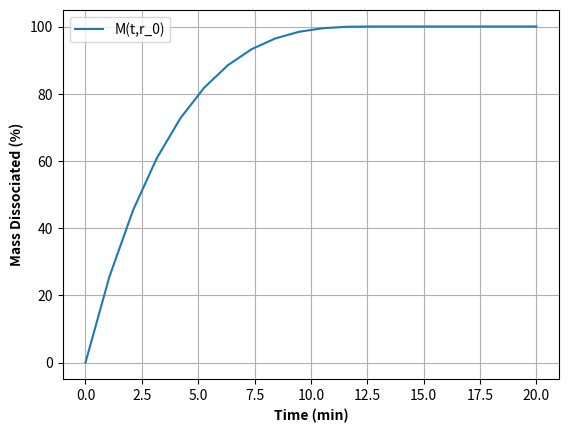

Write the Python code that produced this figure.
# Introduce distribution, using the simplest situation (with function z(r) called within dM/dt)
# ignore 'proper' definition for dz/dt or dr/dt - can double check if this is ok for drugs we are using

import numpy as np
import pandas as pd
from scipy.integrate import solve_ivp
import matplotlib.pyplot as plt

# Parameters
#0         Solubility (mg/mL)     0.27300
#1  Particle Density (mg/cm3)  1448.70000
#2                    M0 (mg)     5.00000
#3                     V (mL)   100.00000
#4                D (cm2/min)     0.00048
#5                 hcrit (cm)     0.00160
#M_0: 5.0, Cs: 0.273, V: 100.0, hcrit: 0.0016, zinit: 13654.40449788896

M_0 = 5.0
Cs = 0.27300
#Cs=2
V = 100
D = 0.00048
q = 1448.7
#r_0 = 0.00434
r_0=0.001
hcrit = 0.0016

tmax=20

# I will assume that h=r below.
def h(r):
    return r if r < hcrit else hcrit

def z_r(r):
    return 3 * D / (q * h(r) * r_0)

# Define the differential equation
def dMdt(t, M, z, M_0, Cs, V):
    return -z_r(r_0) * M_0**(1/3) * M**(2/3) * (Cs - (M_0 - M) / V) if M > 0 else 0

# Define the function to solve the differential equation and calculate the error
def solve_differential(z_var):
    t_span = (0, tmax)
    t_eval = np.linspace(t_span[0], t_span[1], tmax)
    solution = solve_ivp(dMdt, t_span, [M_0], args=(z_var, M_0, Cs, V), t_eval=t_eval, method='RK45')
    M = solution.y[0]
    return t_eval, M 

# Solve the differential equation with z
zinit=3 * D / (q * hcrit * r_0)
t_eval, M = solve_differential(zinit)
plt.plot(t_eval, (M_0-M)/M_0*100, label='M(t,r_0)')



#plt.axhline(V*Cs/M_0*100, color='k',linestyle='--', label='Sat. Conc.')
plt.xlabel('Time (min)', fontweight='bold')
plt.ylabel('Mass Dissociated (%)', fontweight='bold')
plt.grid()
plt.legend()
plt.show()
